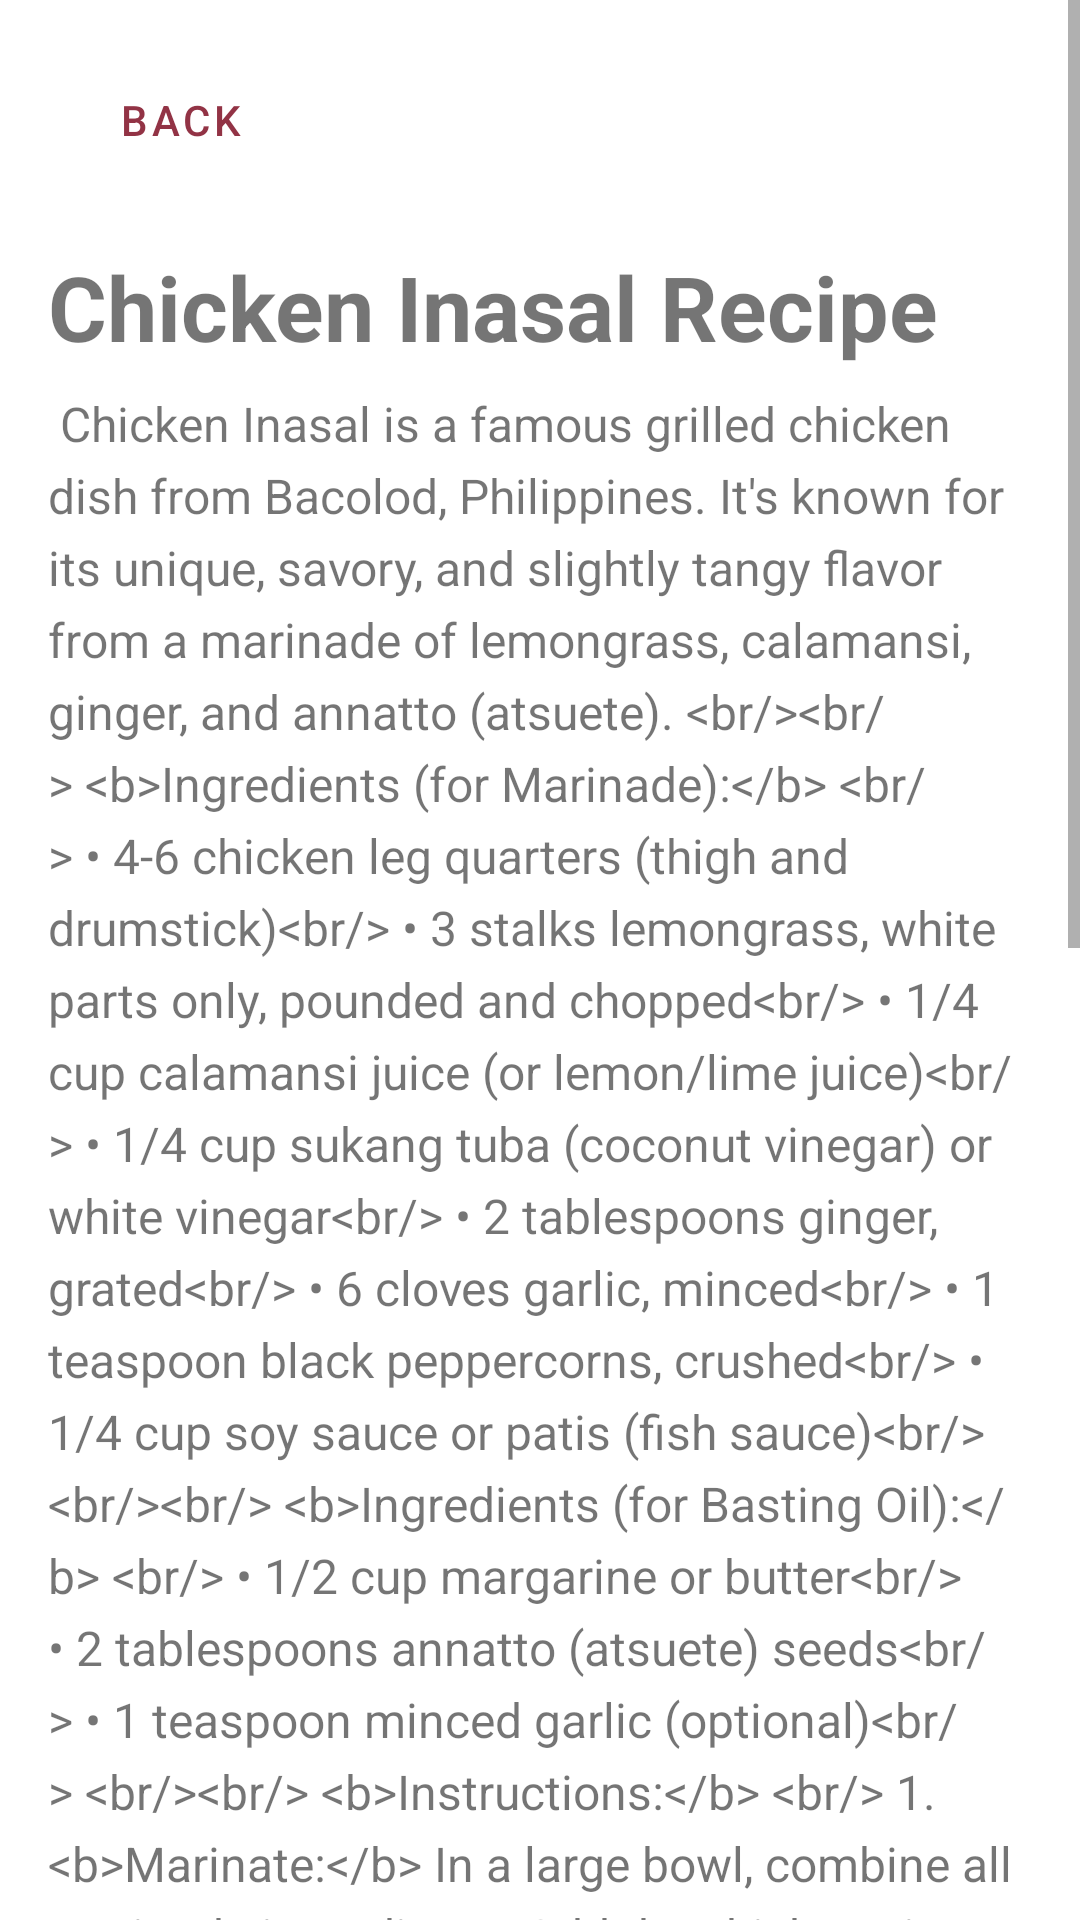

Here is an Android app screen rendered from its layout file. Give the layout XML and the strings, colors and styles it references.
<!-- AndroidManifest.xml: application theme Theme.IPT_FINAL_PROJECT -->
<!-- res/layout/activity_chicken_inasal.xml -->
<?xml version="1.0" encoding="utf-8"?>
<androidx.constraintlayout.widget.ConstraintLayout xmlns:android="http://schemas.android.com/apk/res/android"
    xmlns:app="http://schemas.android.com/apk/res-auto"
    xmlns:tools="http://schemas.android.com/tools"
    android:id="@+id/main"
    android:layout_width="match_parent"
    android:layout_height="match_parent"
    tools:context=".ChickenInasal">

    <ScrollView
        android:id="@+id/scrollView2"
        android:layout_width="match_parent"
        android:layout_height="match_parent"
        app:layout_constraintBottom_toBottomOf="parent"
        app:layout_constraintEnd_toEndOf="parent"
        app:layout_constraintHorizontal_bias="0.0"
        app:layout_constraintStart_toStartOf="parent">

        <LinearLayout
            android:layout_width="match_parent"
            android:layout_height="wrap_content"
            android:orientation="vertical"
            android:padding="16dp">

            <com.google.android.material.button.MaterialButton
                android:id="@+id/back"
                style="@style/Widget.MaterialComponents.Button.TextButton"
                android:layout_width="wrap_content"
                android:layout_height="wrap_content"
                android:text="Back"
                android:textColor="@color/crimsonD"
                app:icon="@drawable/back"
                app:iconGravity="textStart"
                app:iconTint="@color/crimson" />

            <ImageView
                android:id="@+id/ci_pic"
                android:layout_width="match_parent"
                android:layout_height="match_parent"
                android:scaleType="fitCenter"
                android:layout_marginTop="8dp"
                android:adjustViewBounds="true"
                android:src="@drawable/chicken_inasal"/>

            <TextView
                android:id="@+id/ci_title"
                android:layout_width="match_parent"
                android:layout_height="wrap_content"
                android:text="Chicken Inasal Recipe"
                android:layout_marginTop="10dp"
                android:textSize="30sp"
                android:textStyle="bold"/>

            <TextView
                android:id="@+id/chickenInasal"
                android:layout_width="match_parent"
                android:layout_height="wrap_content"
                android:layout_marginTop="8dp"
                android:lineSpacingExtra="5dp"
                android:text="@string/chicken_inasal_details"
                android:textSize="16sp" />

        </LinearLayout>
    </ScrollView>

</androidx.constraintlayout.widget.ConstraintLayout>
<!-- resources referenced by this layout -->
<resources>
  <color name="crimson">#b64157</color>
  <color name="crimsonD">#923345</color>
  <string name="chicken_inasal_details">
          
          Chicken Inasal is a famous grilled chicken dish from Bacolod, Philippines. It\'s known for its unique, savory, and slightly tangy flavor from a marinade of lemongrass, calamansi, ginger, and annatto (atsuete).
  
          &lt;br/&gt;&lt;br/&gt;
          &lt;b&gt;Ingredients (for Marinade):&lt;/b&gt;
          &lt;br/&gt;
          &amp;#8226; 4-6 chicken leg quarters (thigh and drumstick)&lt;br/&gt;
          &amp;#8226; 3 stalks lemongrass, white parts only, pounded and chopped&lt;br/&gt;
          &amp;#8226; 1/4 cup calamansi juice (or lemon/lime juice)&lt;br/&gt;
          &amp;#8226; 1/4 cup sukang tuba (coconut vinegar) or white vinegar&lt;br/&gt;
          &amp;#8226; 2 tablespoons ginger, grated&lt;br/&gt;
          &amp;#8226; 6 cloves garlic, minced&lt;br/&gt;
          &amp;#8226; 1 teaspoon black peppercorns, crushed&lt;br/&gt;
          &amp;#8226; 1/4 cup soy sauce or patis (fish sauce)&lt;br/&gt;
  
          &lt;br/&gt;&lt;br/&gt;
          &lt;b&gt;Ingredients (for Basting Oil):&lt;/b&gt;
          &lt;br/&gt;
          &amp;#8226; 1/2 cup margarine or butter&lt;br/&gt;
          &amp;#8226; 2 tablespoons annatto (atsuete) seeds&lt;br/&gt;
          &amp;#8226; 1 teaspoon minced garlic (optional)&lt;br/&gt;
  
          &lt;br/&gt;&lt;br/&gt;
          &lt;b&gt;Instructions:&lt;/b&gt;
          &lt;br/&gt;
          1.  &lt;b&gt;Marinate:&lt;/b&gt; In a large bowl, combine all marinade ingredients. Add the chicken pieces and rub the marinade all over. Cover and refrigerate for at least 4 hours, or preferably overnight.&lt;br/&gt;
          2.  &lt;b&gt;Prepare Basting Oil:&lt;/b&gt; In a small saucepan, heat the margarine and annatto seeds over low heat. Do not let it boil. Stir until the oil turns deep orange/red (about 5-10 minutes). Strain the oil into a bowl and discard the seeds. Add minced garlic if using.&lt;br/&gt;
          3.  &lt;b&gt;Skewer:&lt;/b&gt; Traditionally, the chicken is skewered on bamboo sticks. This is optional but helpful for grilling.&lt;br/&gt;
          4.  &lt;b&gt;Grill:&lt;/b&gt; Preheat a charcoal grill (preferred) or a grill pan over medium heat. Remove chicken from the marinade (discard marinade).&lt;br/&gt;
          5.  Grill the chicken for 10-15 minutes per side, or until cooked through and charred in spots. The internal temperature should reach 165°F (74°C).&lt;br/&gt;
          6.  &lt;b&gt;Baste:&lt;/b&gt; While grilling, generously baste the chicken with the annatto oil on both sides. This gives it the classic Inasal color and flavor.&lt;br/&gt;
          7.  &lt;b&gt;Serve:&lt;/b&gt; Serve hot with steamed rice, soy sauce-calamansi-chili dipping sauce, and extra annatto oil for drizzling over the rice.
          &lt;br/&gt;&lt;br/&gt;
          Enjoy your Chicken Inasal!
          
      </string>
  <style name="Theme.IPT_FINAL_PROJECT" parent="Theme.MaterialComponents.Light.NoActionBar">
          <item name="colorPrimary">@color/crimson</item>
          <item name="colorPrimaryVariant">@color/crimsonD</item>
          <item name="colorOnPrimary">@color/white</item>
          <item name="colorOnSecondary">@color/black</item>
          <item name="android:statusBarColor">@android:color/transparent</item>
          <item name="android:windowLightStatusBar">false</item>
      </style>
  <color name="white">#FFFFFFFF</color>
  <color name="black">#FF000000</color>
</resources>
